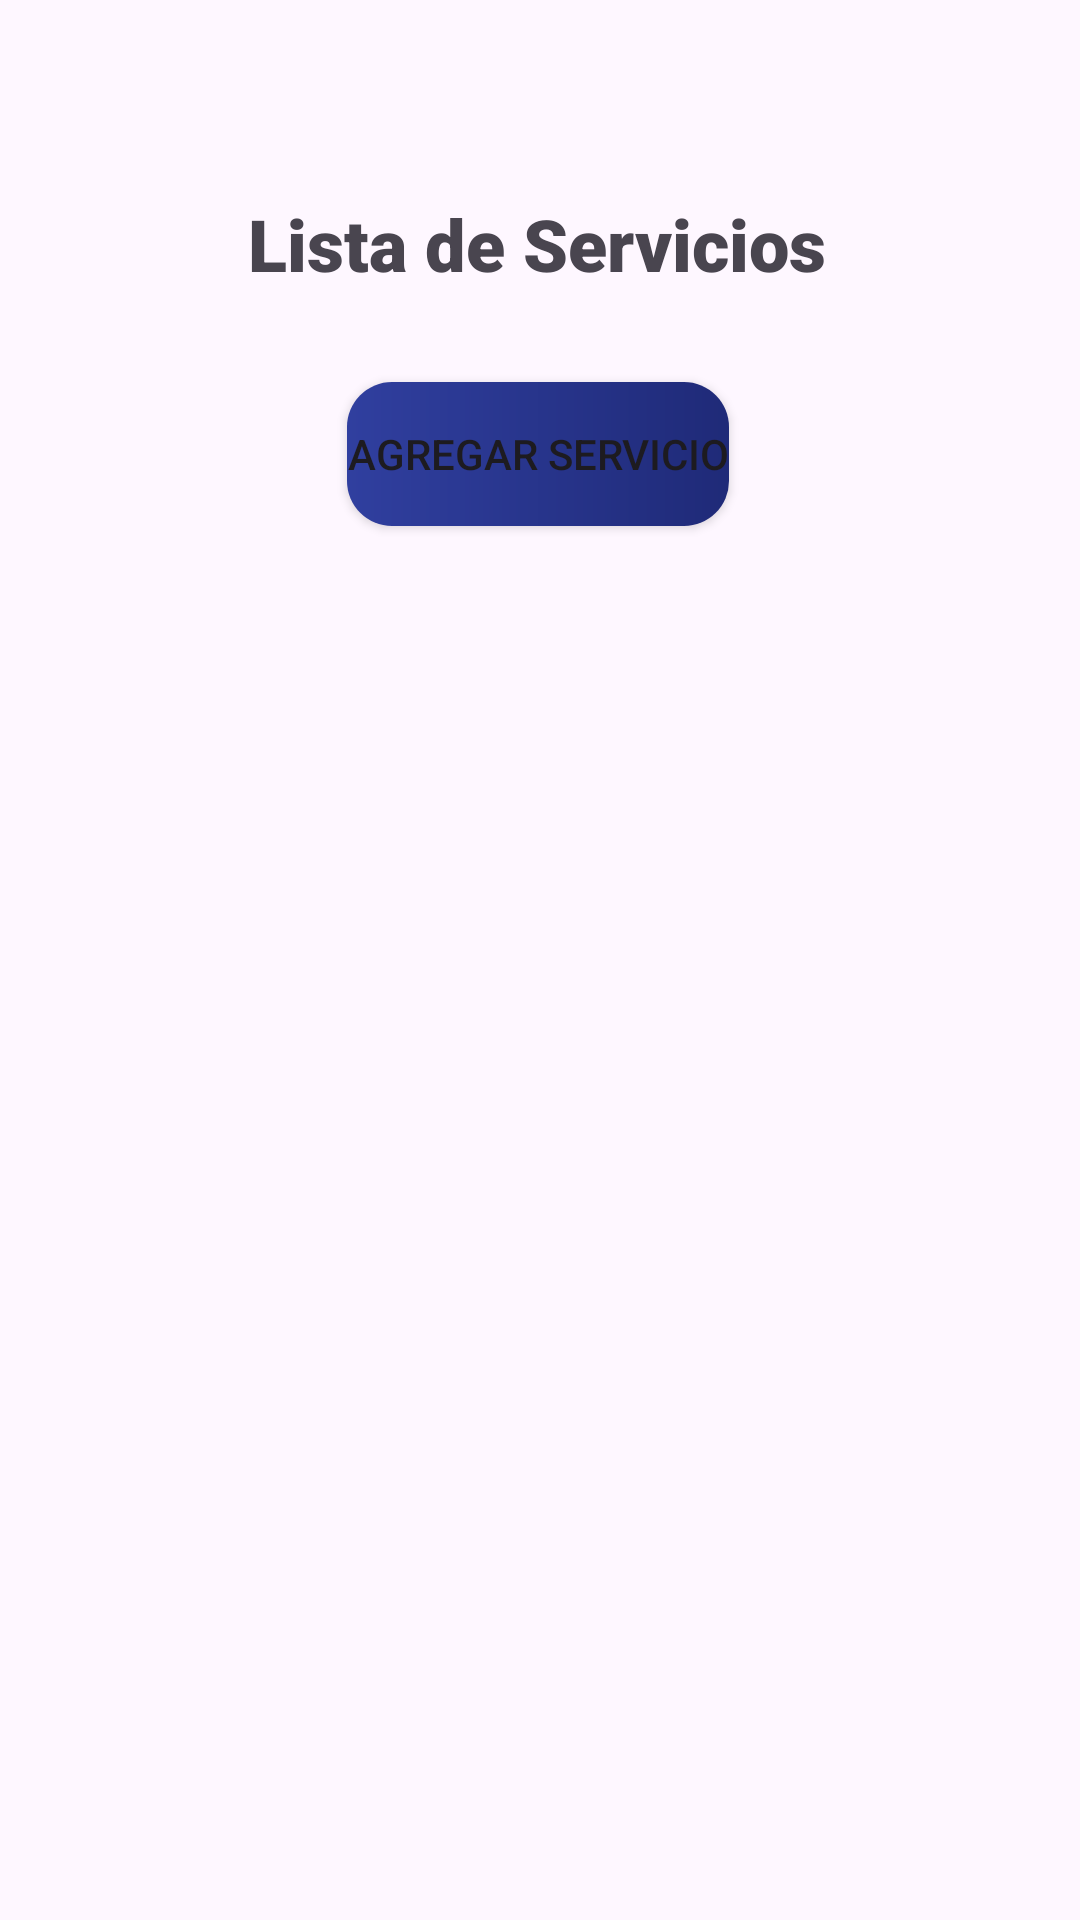

Reconstruct the res/layout file that produces this screen, plus the resources it refers to.
<!-- AndroidManifest.xml: application theme Theme.Tecnicentro -->
<!-- res/layout/activity_main_servicio.xml -->
<?xml version="1.0" encoding="utf-8"?>
<ScrollView xmlns:android="http://schemas.android.com/apk/res/android"
    xmlns:app="http://schemas.android.com/apk/res-auto"
    xmlns:tools="http://schemas.android.com/tools"
    android:layout_width="match_parent"
    android:layout_height="match_parent"
    android:fillViewport="true">

    <androidx.constraintlayout.widget.ConstraintLayout
        android:id="@+id/main"
        android:layout_width="match_parent"
        android:layout_height="wrap_content"
        android:scaleType="fitXY"
        tools:context=".Pablo.Activities.MainActivity_Servicio">

        <androidx.constraintlayout.widget.Guideline
            android:id="@+id/guideline"
            android:layout_width="wrap_content"
            android:layout_height="wrap_content"
            android:orientation="vertical"
            app:layout_constraintGuide_begin="20dp" />

        <androidx.constraintlayout.widget.Guideline
            android:id="@+id/guideline2"
            android:layout_width="wrap_content"
            android:layout_height="wrap_content"
            android:orientation="vertical"
            app:layout_constraintGuide_end="20dp" />

        <TextView
            android:id="@+id/ServiciosMenu"
            android:layout_width="wrap_content"
            android:layout_height="wrap_content"
            android:layout_marginTop="65dp"
            android:fontFamily="sans-serif-black"
            android:text="@string/lista_de_servicios_title"
            android:textSize="24sp"
            android:textStyle="bold"
            android:typeface="sans"
            app:layout_constraintEnd_toStartOf="@+id/guideline2"
            app:layout_constraintHorizontal_bias="0.493"
            app:layout_constraintStart_toStartOf="@+id/guideline"
            app:layout_constraintTop_toTopOf="parent" />

        <Button
            android:id="@+id/btnAggServ"
            android:layout_width="wrap_content"
            android:layout_height="wrap_content"
            android:layout_marginTop="30dp"
            android:background="@drawable/custom_button"
            android:text="@string/agregar_servicio"
            app:backgroundTint="@null"
            app:layout_constraintEnd_toStartOf="@+id/guideline2"
            app:layout_constraintHorizontal_bias="0.497"
            app:layout_constraintStart_toStartOf="@+id/guideline"
            app:layout_constraintTop_toBottomOf="@+id/ServiciosMenu" />

        <androidx.recyclerview.widget.RecyclerView
            android:id="@+id/recyclerView"
            android:layout_width="330dp"
            android:layout_height="wrap_content"
            android:layout_marginTop="5dp"
            app:layout_constraintEnd_toStartOf="@+id/guideline2"
            app:layout_constraintStart_toStartOf="@+id/guideline"
            app:layout_constraintTop_toBottomOf="@+id/btnAggServ" />

    </androidx.constraintlayout.widget.ConstraintLayout>
</ScrollView>
<!-- resources referenced by this layout -->
<resources>
  <!-- drawable custom_button (drawable) -->
  <?xml version="1.0" encoding="utf-8"?>
  <shape xmlns:android="http://schemas.android.com/apk/res/android">
      <gradient
  
          android:startColor="@color/colorprimary_dark"
          android:endColor="#1F2A78"
          android:angle="0"
          />
      <corners
          android:radius="15dp"
  
          />
  </shape>
  <string name="agregar_servicio">Agregar Servicio</string>
  <string name="lista_de_servicios_title">Lista de Servicios</string>
  <style name="Theme.Tecnicentro" parent="Base.Theme.Tecnicentro" />
  <color name="colorprimary_dark">#303F9F</color>
  <style name="Base.Theme.Tecnicentro" parent="Theme.Material3.DayNight.NoActionBar">
          <item name="colorPrimary">@color/colorprimary_dark</item>
          <item name="colorPrimaryVariant">@color/colorprimary_light</item>
          <item name="colorOnPrimary">@color/white</item>
          <item name="colorOnSecondary">@color/black</item>
  
      </style>
  <color name="colorprimary_light">#C5CAE9</color>
  <color name="white">#FFFFFFFF</color>
  <color name="black">#FF000000</color>
</resources>
